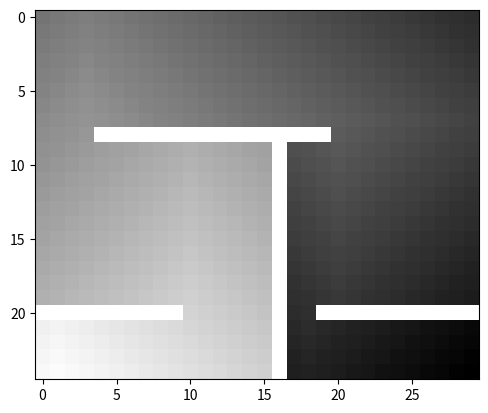

Recreate this plot in Python. (Note: this script raises an exception after producing the figure.)
import numpy as np
from copy import deepcopy
import matplotlib.pyplot as plt

map = np.zeros([25, 30])
map[20, 0:10] = 1
map[20, 19:30] = 1
map[8, 4:20] = 1
map[9:25, 16] = 1
start = np.array([24, 1])
goal = np.array([24, 29])


def bfs(bfs_map, bfs_goal, bfs_start):
    solving = True
    pathfinding = True
    bfs_path = np.array([])
    m_rows = len(bfs_map)
    m_cols = len(bfs_map[0])
    search = np.zeros([m_rows, m_cols])
    search[bfs_start[0], bfs_start[1]] = 1
    step = 0
    while solving:
        step += 1
        prev_step = deepcopy(search)
        # Finds index of squares with same number as step
        indices = np.where(search == step)
        # Iterates through all the found squares
        for i in range(len(indices[0])):
            index = np.array([indices[0][i], indices[1][i]])

            # For cell to the left
            # Check if the indices are within the bounds of the matrix
            if 0 <= index[0] - 1 < m_rows and 0 <= index[1] < m_cols:
                # Check if squares have been stepped on before or if the map has an obstacle there
                if search[index[0] - 1, index[1]] == 0 and bfs_map[index[0] - 1, index[1]] == 0:
                    # Take step
                    search[index[0] - 1, index[1]] = step + 1

            # For cell to the right
            if 0 <= index[0] + 1 < m_rows and 0 <= index[1] < m_cols:
                # Check if squares have been stepped on before or if the map has an obstacle there
                if search[index[0] + 1, index[1]] == 0 and bfs_map[index[0] + 1, index[1]] == 0:
                    # Take step
                    search[index[0] + 1, index[1]] = step + 1

            # For cell above
            if 0 <= index[0] < m_rows and 0 <= index[1] - 1 < m_cols:
                # Check if squares have been stepped on before or if the map has an obstacle there
                if search[index[0], index[1] - 1] == 0 and bfs_map[index[0], index[1] - 1] == 0:
                    # Take step
                    search[index[0], index[1] - 1] = step + 1

            # For cell below
            if 0 <= index[0] < m_rows and 0 <= index[1] + 1 < m_cols:
                # Check if squares have been stepped on before or if the map has an obstacle there
                if search[index[0], index[1] + 1] == 0 and bfs_map[index[0], index[1] + 1] == 0:
                    # Take step
                    search[index[0], index[1] + 1] = step + 1

        if search[bfs_goal[0], bfs_goal[1]] == 0:
            continue
        solving = False
        if np.array_equal(search, prev_step):
            bfs_path = None
            print("Unsolvable")

    next_index = np.array([bfs_goal[0], bfs_goal[1]])
    while pathfinding:
        dx = [-1, -1, -1, 0, 0, 1, 1, 1]
        dy = [-1, 0, 1, -1, 1, -1, 0, 1]

        smallest = float('inf')  # Initialize smallest with positive infinity
        index = next_index
        print(index)
        for i in range(8):
            new_x = index[1] + dx[i]
            new_y = index[0] + dy[i]
            # Ensure coordinates are within bounds of the matrix
            if 0 <= new_x < m_cols and 0 <= new_y < m_rows:
                value = search[new_y, new_x]
                # Update minimum if found a smaller value that is not zero
                if value != 0 and value < smallest:
                    smallest = value
                    next_index = np.array([new_y, new_x])
                    if smallest == 1:
                        np.append(bfs_path, start)
                        pathfinding = False
                        continue
        np.append(bfs_path, index)

    print(bfs_path)

    plt.figure()
    plt.imshow(search, cmap='binary', interpolation='nearest')
    plt.plot(bfs_path[:, 1], bfs_path[:, 0], marker='o', color='red')
    plt.show()

    return bfs_path


# plt.imshow(map, cmap='binary', interpolation='nearest')
# plt.show()

bfs(map, goal, start)

#just for the commit